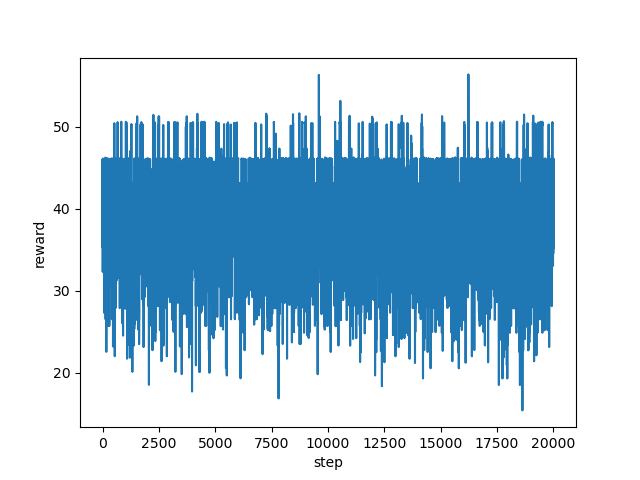

Source data for this figure (header and first rows):
step, reward
0, 37.44
1, 35.3
2, 39.19
3, 46
4, 42.8
5, 45.98
6, 45.94
7, 41.53
8, 32.28
9, 35.94
10, 40.37
11, 38.9
12, 41.09
13, 45.07
14, 46.03
15, 46.03
16, 38.87
17, 40.54
18, 46.1
19, 46.04
20, 46.06
21, 46.04
22, 43.07
23, 43.05
24, 45.97
25, 45.99
26, 45.94
27, 39.2
28, 39.2
29, 35.23
30, 32.53
31, 34.52
32, 33.02
33, 33.0
34, 35.43
35, 40.25
36, 32.52
37, 32.55
38, 39.18
39, 37.23
40, 39.62
41, 43.06
42, 43.1
43, 43.1
44, 43.08
45, 41.63
46, 41.62
47, 41.67
48, 41.67
49, 41.59
50, 41.64
51, 41.6
52, 41.61
53, 41.62
54, 41.67
55, 41.74
56, 41.7
57, 41.58
58, 41.64
59, 41.53
... 19,940 more rows
